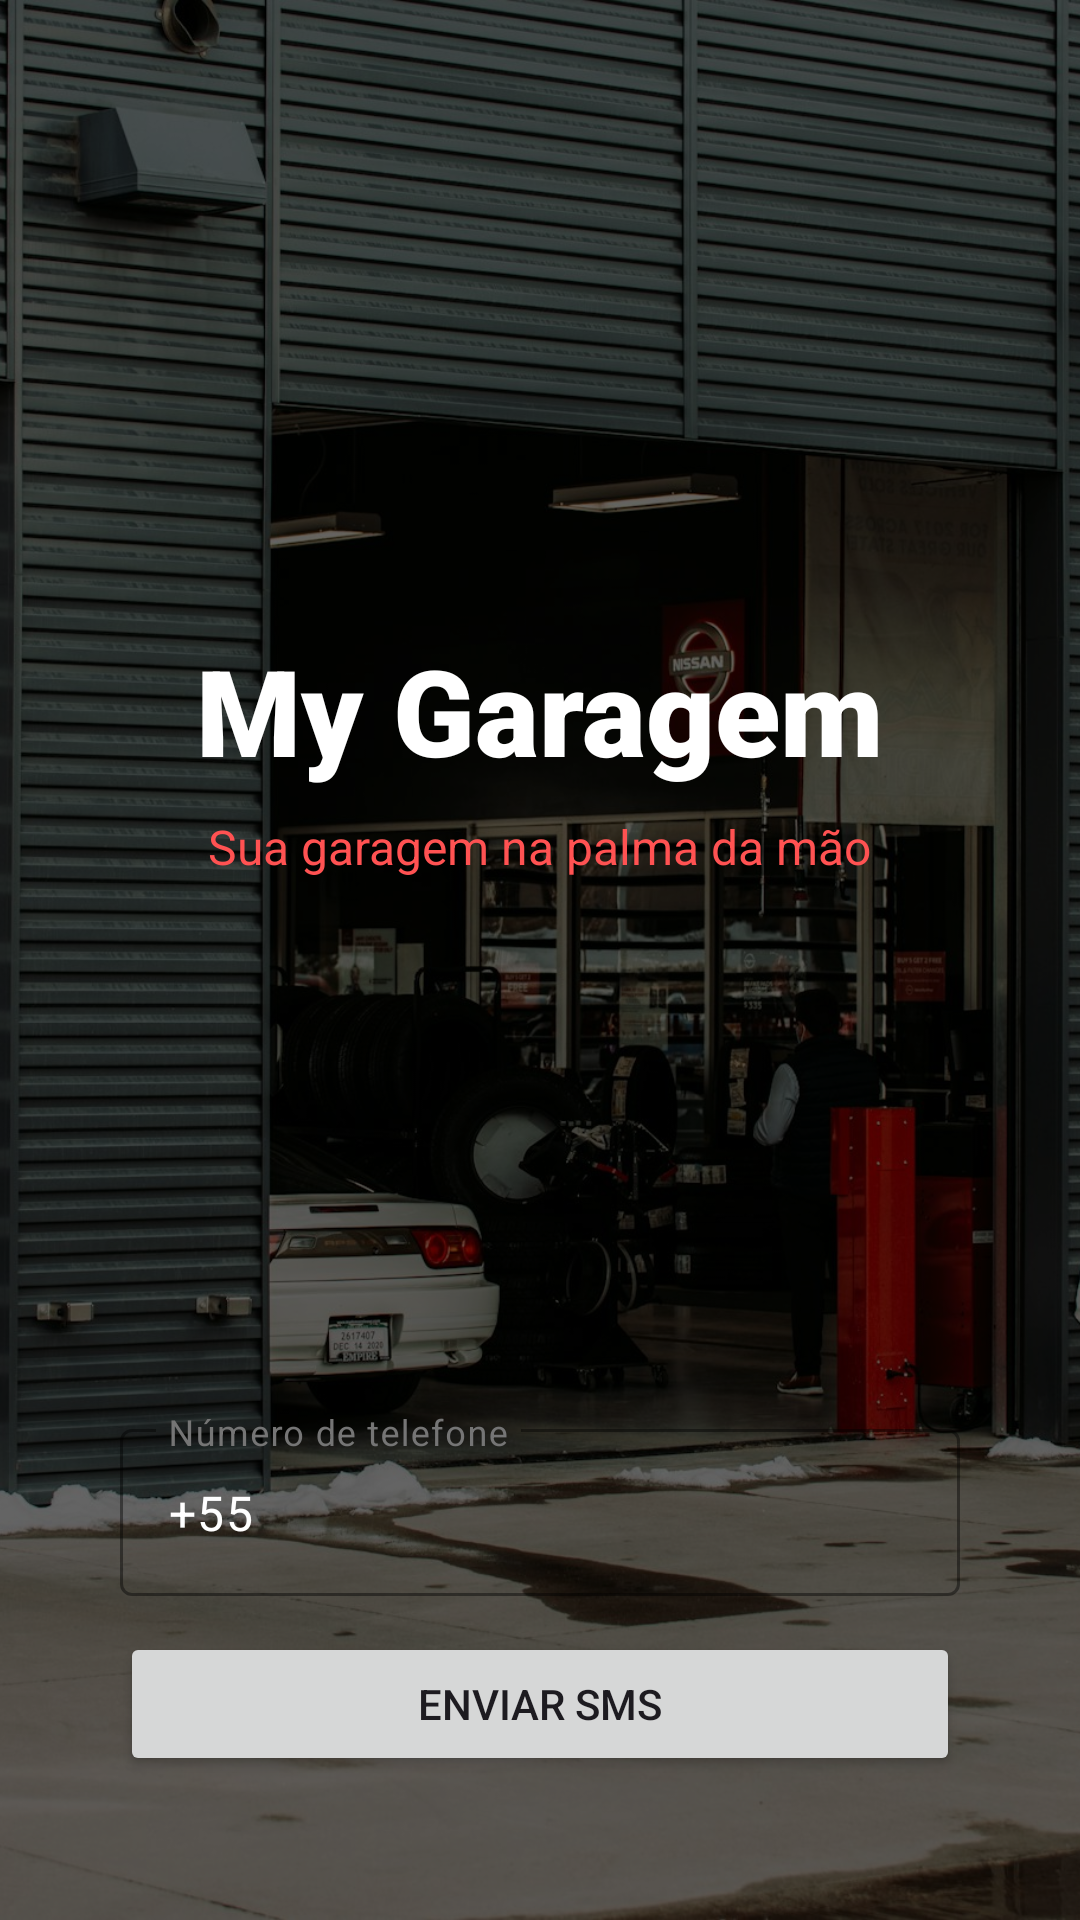

Reconstruct the res/layout file that produces this screen, plus the resources it refers to.
<!-- AndroidManifest.xml: application theme Theme.MyGaragem -->
<!-- res/layout/activity_login.xml -->
<?xml version="1.0" encoding="utf-8"?>
<FrameLayout xmlns:android="http://schemas.android.com/apk/res/android"
    xmlns:app="http://schemas.android.com/apk/res-auto"
    android:layout_width="match_parent"
    android:layout_height="match_parent">

    
    <ImageView
        android:layout_width="match_parent"
        android:layout_height="match_parent"
        android:scaleType="centerCrop"
        android:src="@drawable/bg_login"
        android:importantForAccessibility="no" />

    
    <View
        android:layout_width="match_parent"
        android:layout_height="match_parent"
        android:background="#99000000" />

    
    <androidx.constraintlayout.widget.ConstraintLayout
        android:id="@+id/main"
        android:layout_width="match_parent"
        android:layout_height="match_parent"
        android:padding="32dp">

        
        <TextView
            android:id="@+id/tvLoginTitle"
            android:layout_width="wrap_content"
            android:layout_height="wrap_content"
            android:fontFamily="sans-serif-black"
            android:text="My Garagem"
            android:textColor="@color/white"
            android:textSize="40sp"
            android:textStyle="bold"
            app:layout_constraintBottom_toTopOf="@id/tvLoginSubtitle"
            app:layout_constraintEnd_toEndOf="parent"
            app:layout_constraintStart_toStartOf="parent"
            app:layout_constraintTop_toTopOf="parent"
            app:layout_constraintVertical_chainStyle="packed" />

        <TextView
            android:id="@+id/tvLoginSubtitle"
            android:layout_width="wrap_content"
            android:layout_height="wrap_content"
            android:layout_marginTop="8dp"
            android:text="Sua garagem na palma da mão"
            android:textColor="@color/racing_red_light"
            android:textSize="16sp"
            app:layout_constraintBottom_toTopOf="@id/tilPhone"
            app:layout_constraintEnd_toEndOf="parent"
            app:layout_constraintStart_toStartOf="parent"
            app:layout_constraintTop_toBottomOf="@id/tvLoginTitle" />

        
        <com.google.android.material.textfield.TextInputLayout
            android:id="@+id/tilPhone"
            android:layout_width="0dp"
            android:layout_height="wrap_content"
            android:layout_marginBottom="12dp"
            android:layout_marginHorizontal="8dp"
            android:hint="Número de telefone"
            app:boxStrokeColor="@color/racing_red_light"
            app:hintTextColor="@color/racing_red_light"
            android:textColorHint="@color/text_secondary"
            app:layout_constraintBottom_toTopOf="@id/btnSendSms"
            app:layout_constraintStart_toStartOf="parent"
            app:layout_constraintEnd_toEndOf="parent">

            <com.google.android.material.textfield.TextInputEditText
                android:id="@+id/etPhone"
                android:layout_width="match_parent"
                android:layout_height="wrap_content"
                android:inputType="phone"
                android:textColor="@color/white"
                android:text="+55" />
        </com.google.android.material.textfield.TextInputLayout>

        <Button
            android:id="@+id/btnSendSms"
            android:layout_width="0dp"
            android:layout_height="wrap_content"
            android:layout_marginBottom="16dp"
            android:layout_marginHorizontal="8dp"
            android:text="Enviar SMS"
            app:layout_constraintBottom_toTopOf="@id/tilVerifyCode"
            app:layout_constraintStart_toStartOf="parent"
            app:layout_constraintEnd_toEndOf="parent" />

        <com.google.android.material.textfield.TextInputLayout
            android:id="@+id/tilVerifyCode"
            android:layout_width="0dp"
            android:layout_height="wrap_content"
            android:layout_marginBottom="12dp"
            android:layout_marginHorizontal="8dp"
            android:hint="Código de verificação"
            android:visibility="gone"
            app:boxStrokeColor="@color/racing_red_light"
            app:hintTextColor="@color/racing_red_light"
            android:textColorHint="@color/text_secondary"
            app:layout_constraintBottom_toTopOf="@id/btnVerifySms"
            app:layout_constraintStart_toStartOf="parent"
            app:layout_constraintEnd_toEndOf="parent">

            <com.google.android.material.textfield.TextInputEditText
                android:id="@+id/etVerifyCode"
                android:layout_width="match_parent"
                android:layout_height="wrap_content"
                android:inputType="number"
                android:textColor="@color/white" />
        </com.google.android.material.textfield.TextInputLayout>

        <Button
            android:id="@+id/btnVerifySms"
            android:layout_width="0dp"
            android:layout_height="wrap_content"
            android:layout_marginHorizontal="8dp"
            android:text="Verificar Código"
            android:visibility="gone"
            app:layout_constraintBottom_toBottomOf="parent"
            app:layout_constraintStart_toStartOf="parent"
            app:layout_constraintEnd_toEndOf="parent" />

    </androidx.constraintlayout.widget.ConstraintLayout>

</FrameLayout>
<!-- resources referenced by this layout -->
<resources>
  <color name="racing_red_light">#FFFF5252</color>
  <color name="text_secondary">#FF757575</color>
  <color name="white">#FFFFFFFF</color>
  <!-- drawable bg_login: jpg bitmap (drawable-nodpi, 340888 bytes) -->
  <style name="Theme.MyGaragem" parent="Base.Theme.MyGaragem" />
  <style name="Base.Theme.MyGaragem" parent="Theme.Material3.Light.NoActionBar">
          <item name="colorPrimary">@color/racing_red</item>
          <item name="colorOnPrimary">@color/white</item>
          <item name="colorPrimaryContainer">@color/racing_red_dark</item>
          <item name="colorOnPrimaryContainer">@color/white</item>
          <item name="colorSecondary">@color/racing_red_light</item>
          <item name="colorOnSecondary">@color/white</item>
          <item name="colorSurface">@color/light_surface</item>
          <item name="colorOnSurface">@color/text_primary</item>
          <item name="colorSurfaceVariant">@color/light_card</item>
          <item name="colorOnSurfaceVariant">@color/text_secondary</item>
          <item name="colorOutline">@color/input_stroke</item>
          <item name="android:colorBackground">@color/light_surface</item>
          <item name="android:statusBarColor">@color/racing_red_dark</item>
          <item name="android:navigationBarColor">@color/white</item>
          <item name="android:windowBackground">@color/light_surface</item>
  
          <item name="materialButtonStyle">@style/Widget.MyGaragem.Button</item>
          <item name="materialCardViewStyle">@style/Widget.MyGaragem.Card</item>
          <item name="textInputStyle">@style/Widget.MyGaragem.TextInputLayout</item>
      </style>
  <color name="racing_red">#FFD32F2F</color>
  <color name="racing_red_dark">#FFB71C1C</color>
  <color name="light_surface">#FFF5F5F5</color>
  <color name="text_primary">#FF212121</color>
  <color name="light_card">#FFFFFFFF</color>
  <color name="input_stroke">#FFBDBDBD</color>
  <style name="Widget.MyGaragem.Button" parent="Widget.Material3.Button">
          <item name="backgroundTint">@color/racing_red</item>
          <item name="android:textColor">@color/white</item>
          <item name="cornerRadius">8dp</item>
      </style>
  <style name="Widget.MyGaragem.Card" parent="Widget.Material3.CardView.Filled">
          <item name="cardBackgroundColor">@color/light_card</item>
          <item name="strokeColor">@color/divider</item>
          <item name="strokeWidth">1dp</item>
          <item name="cardCornerRadius">12dp</item>
          <item name="cardElevation">4dp</item>
      </style>
  <style name="Widget.MyGaragem.TextInputLayout" parent="Widget.Material3.TextInputLayout.OutlinedBox">
          <item name="boxStrokeColor">@color/racing_red</item>
          <item name="hintTextColor">@color/racing_red</item>
          <item name="android:textColorHint">@color/text_secondary</item>
          <item name="boxStrokeErrorColor">@color/racing_red_light</item>
      </style>
  <color name="divider">#FFE0E0E0</color>
</resources>
